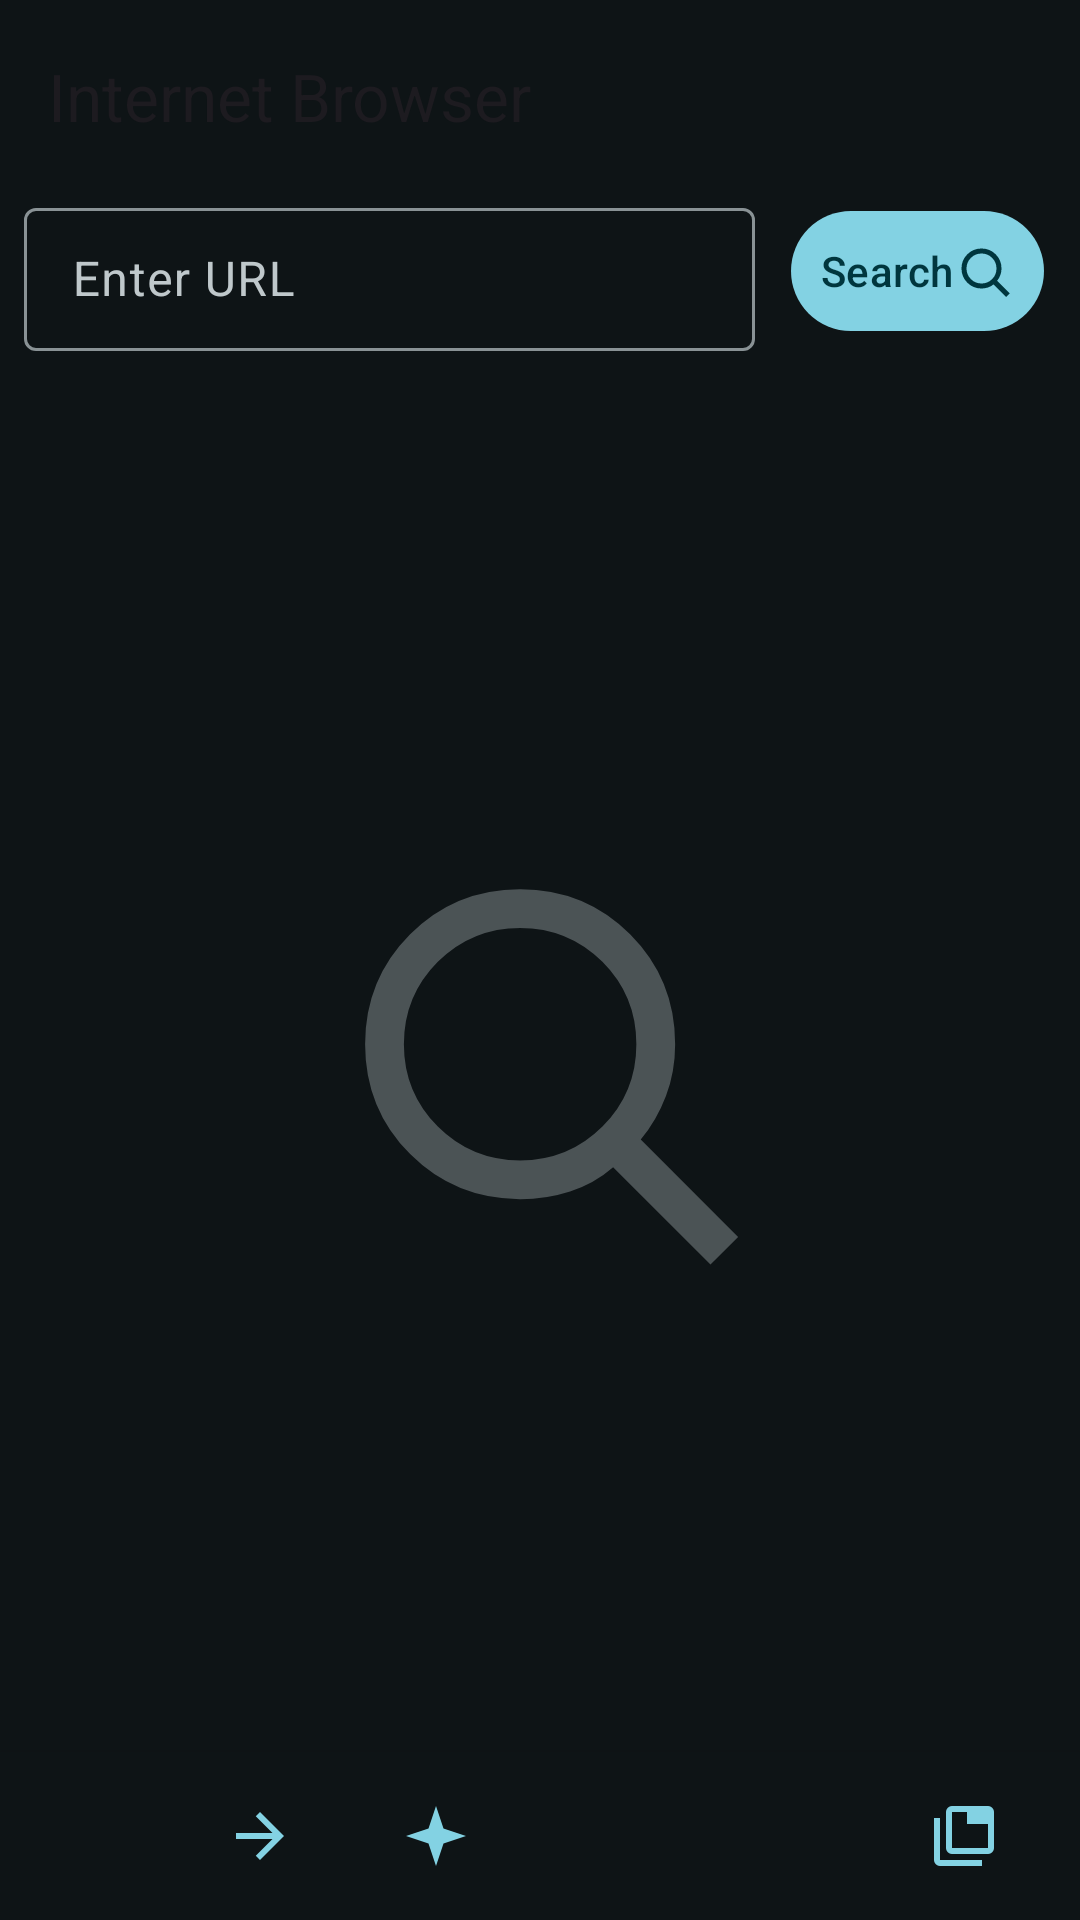

Write the Android layout XML for this screen, with the resource values it uses.
<!-- AndroidManifest.xml: application theme Base.Theme.InternetBrowser -->
<!-- res/layout/activity_main.xml -->
<?xml version="1.0" encoding="utf-8"?>
<androidx.constraintlayout.widget.ConstraintLayout xmlns:android="http://schemas.android.com/apk/res/android"
    xmlns:app="http://schemas.android.com/apk/res-auto"
    xmlns:tools="http://schemas.android.com/tools"
    android:id="@+id/main"
    android:layout_width="match_parent"
    android:layout_height="match_parent"
    android:animateLayoutChanges="true"
    tools:context=".MainActivity">

    <com.google.android.material.appbar.AppBarLayout
        android:id="@+id/app_bar"
        android:layout_width="0dp"
        android:layout_height="wrap_content"
        android:background="@android:color/transparent"
        app:elevation="0dp"
        app:layout_constraintEnd_toEndOf="parent"
        app:layout_constraintStart_toStartOf="parent"
        app:layout_constraintTop_toTopOf="parent">

        <androidx.appcompat.widget.Toolbar
            android:id="@+id/toolbar"
            android:layout_width="match_parent"
            android:layout_height="?attr/actionBarSize"
            app:title="@string/app_name" />

        <LinearLayout
            android:id="@+id/url_bar"
            android:layout_width="match_parent"
            android:layout_height="wrap_content"
            android:gravity="center_vertical"
            android:orientation="horizontal"
            android:paddingStart="8dp"
            android:paddingEnd="8dp"
            android:paddingBottom="8dp">

            <com.google.android.material.textfield.TextInputLayout
                android:id="@+id/url_input_layout"
                style="@style/Widget.Material3.TextInputLayout.OutlinedBox.Dense"
                android:layout_width="0dp"
                android:layout_height="wrap_content"
                android:layout_weight="1"
                android:hint="@string/hint_enter_url"
                app:endIconMode="clear_text">

                <com.google.android.material.textfield.TextInputEditText
                    android:id="@+id/url_edit_text"
                    android:layout_width="match_parent"
                    android:layout_height="wrap_content"
                    android:imeOptions="actionGo"
                    android:importantForAutofill="no"
                    android:inputType="textUri" />
            </com.google.android.material.textfield.TextInputLayout>

            <com.google.android.material.button.MaterialButton
                android:id="@+id/go_button"
                style="@style/Widget.Material3.Button.IconButton.Filled"
                android:layout_width="wrap_content"
                android:layout_height="wrap_content"
                android:layout_marginStart="8dp"
                android:text="@string/btn_go"
                app:icon="@drawable/ic_search"
                app:iconGravity="textEnd" />
        </LinearLayout>

        <com.google.android.material.tabs.TabLayout
            android:id="@+id/tab_layout"
            android:layout_width="match_parent"
            android:layout_height="wrap_content"
            android:visibility="gone"
            app:tabMode="scrollable"
            app:tabGravity="start"
            app:tabIndicatorHeight="3dp"
            app:tabSelectedTextColor="?attr/colorPrimary" />

        <ProgressBar
            android:id="@+id/progress_bar"
            style="?android:attr/progressBarStyleHorizontal"
            android:layout_width="match_parent"
            android:layout_height="wrap_content"
            android:visibility="gone" />

    </com.google.android.material.appbar.AppBarLayout>

    <FrameLayout
        android:id="@+id/webview_container"
        android:layout_width="0dp"
        android:layout_height="0dp"
        android:visibility="gone"
        app:layout_constraintBottom_toTopOf="@id/bottom_actions"
        app:layout_constraintEnd_toEndOf="parent"
        app:layout_constraintStart_toStartOf="parent"
        app:layout_constraintTop_toBottomOf="@id/app_bar" />

    <LinearLayout
        android:id="@+id/start_page_layout"
        android:layout_width="0dp"
        android:layout_height="0dp"
        android:background="?android:attr/windowBackground"
        android:gravity="center"
        android:orientation="vertical"
        android:padding="24dp"
        app:layout_constraintBottom_toTopOf="@id/bottom_actions"
        app:layout_constraintEnd_toEndOf="parent"
        app:layout_constraintStart_toStartOf="parent"
        app:layout_constraintTop_toBottomOf="@id/app_bar">

        <ImageView
            android:id="@+id/start_logo"
            android:layout_width="155dp"
            android:layout_height="155dp"
            android:alpha="0.5"
            android:src="@drawable/ic_search"
            app:tint="?attr/colorOutline" />

        <TextView
            android:id="@+id/rotating_tip_text"
            android:layout_width="wrap_content"
            android:layout_height="wrap_content"
            android:layout_marginTop="16dp"
            android:text="@string/tip_search"
            android:textAppearance="?attr/textAppearanceHeadlineSmall"
            android:textColor="?attr/colorOutline"
            android:visibility="gone"
            android:gravity="center" />

        <com.google.android.material.chip.ChipGroup
            android:id="@+id/suggestion_group"
            android:layout_width="wrap_content"
            android:layout_height="wrap_content"
            android:layout_marginTop="24dp"
            app:chipSpacingHorizontal="8dp"
            android:visibility="gone"
            app:singleLine="true">

            <com.google.android.material.chip.Chip
                android:id="@+id/chip_google"
                style="@style/Widget.Material3.Chip.Suggestion"
                android:layout_width="wrap_content"
                android:layout_height="wrap_content"

                android:text="@string/suggestion_google" />

            <com.google.android.material.chip.Chip
                android:id="@+id/chip_youtube"
                style="@style/Widget.Material3.Chip.Suggestion"
                android:layout_width="wrap_content"
                android:layout_height="wrap_content"
                android:text="@string/suggestion_youtube" />

            <com.google.android.material.chip.Chip
                android:id="@+id/chip_wikipedia"
                style="@style/Widget.Material3.Chip.Suggestion"
                android:layout_width="wrap_content"
                android:layout_height="wrap_content"
                android:text="@string/suggestion_wikipedia" />

        </com.google.android.material.chip.ChipGroup>

    </LinearLayout>

    <LinearLayout
        android:id="@+id/error_layout"
        android:layout_width="0dp"
        android:layout_height="0dp"
        android:background="?android:attr/windowBackground"
        android:gravity="center"
        android:orientation="vertical"
        android:padding="32dp"
        android:visibility="gone"
        app:layout_constraintBottom_toTopOf="@id/bottom_actions"
        app:layout_constraintEnd_toEndOf="parent"
        app:layout_constraintStart_toStartOf="parent"
        app:layout_constraintTop_toBottomOf="@id/app_bar">

        <ImageView
            android:layout_width="80dp"
            android:layout_height="80dp"
            android:src="@drawable/ic_error"
            app:tint="?attr/colorError" />

        <TextView
            android:layout_width="wrap_content"
            android:layout_height="wrap_content"
            android:layout_marginTop="16dp"
            android:text="@string/error_title"
            android:textAppearance="?attr/textAppearanceHeadlineMedium" />

        <TextView
            android:id="@+id/error_message"
            android:layout_width="wrap_content"
            android:layout_height="wrap_content"
            android:layout_marginTop="8dp"
            android:gravity="center"
            android:text="@string/error_default_msg"
            android:textAppearance="?attr/textAppearanceBodyMedium" />

        <com.google.android.material.button.MaterialButton
            android:id="@+id/retry_button"
            style="@style/Widget.Material3.Button.TonalButton"
            android:layout_width="wrap_content"
            android:layout_height="wrap_content"
            android:layout_marginTop="24dp"
            android:text="@string/btn_retry" />
    </LinearLayout>

    <LinearLayout
        android:id="@+id/bottom_actions"
        android:layout_width="match_parent"
        android:layout_height="wrap_content"
        android:background="?android:attr/windowBackground"
        android:elevation="8dp"
        android:orientation="horizontal"
        android:padding="4dp"
        app:layout_constraintBottom_toBottomOf="parent"
        app:layout_constraintEnd_toEndOf="parent"
        app:layout_constraintStart_toStartOf="parent">

        <com.google.android.material.button.MaterialButton
            android:id="@+id/btn_back"
            style="@style/Widget.Material3.Button.TextButton.Icon"
            android:layout_width="0dp"
            android:layout_height="wrap_content"
            android:layout_weight="1"
            app:icon="@drawable/ic_back"
            app:iconSize="24dp" />

        <com.google.android.material.button.MaterialButton
            android:id="@+id/btn_forward"
            style="@style/Widget.Material3.Button.TextButton.Icon"
            android:layout_width="0dp"
            android:layout_height="wrap_content"
            android:layout_weight="1"
            app:icon="@drawable/ic_forward"
            app:iconSize="24dp" />

        <com.google.android.material.button.MaterialButton
            android:id="@+id/btn_ai"
            style="@style/Widget.Material3.Button.TextButton.Icon"
            android:layout_width="0dp"
            android:layout_height="wrap_content"
            android:layout_weight="1"
            app:icon="@drawable/ic_ai2"
            app:iconSize="24dp" />

        <com.google.android.material.button.MaterialButton
            android:id="@+id/btn_analyze"
            style="@style/Widget.Material3.Button.TextButton.Icon"
            android:layout_width="0dp"
            android:layout_height="wrap_content"
            android:layout_weight="1"
            android:visibility="gone"
            app:icon="@drawable/ic_analyze"
            app:iconSize="24dp"
            tools:visibility="visible" />

        <com.google.android.material.button.MaterialButton
            android:id="@+id/btn_history"
            style="@style/Widget.Material3.Button.TextButton.Icon"
            android:layout_width="0dp"
            android:layout_height="wrap_content"
            android:layout_weight="1"
            app:icon="@drawable/ic_history"
            app:iconSize="24dp" />

        <com.google.android.material.button.MaterialButton
            android:id="@+id/btn_downloads"
            style="@style/Widget.Material3.Button.TextButton.Icon"
            android:layout_width="0dp"
            android:layout_height="wrap_content"
            android:layout_weight="1"
            app:icon="@drawable/ic_download"
            app:iconSize="24dp" />

        <com.google.android.material.button.MaterialButton
            android:id="@+id/btn_new_tab"
            style="@style/Widget.Material3.Button.TextButton.Icon"
            android:layout_width="0dp"
            android:layout_height="wrap_content"
            android:layout_weight="1"
            app:icon="@drawable/ic_tab"
            app:iconSize="24dp" />

    </LinearLayout>

</androidx.constraintlayout.widget.ConstraintLayout>
<!-- resources referenced by this layout -->
<resources>
  <!-- drawable ic_ai2 (drawable) -->
  <vector xmlns:android="http://schemas.android.com/apk/res/android"
      android:width="24dp"
      android:height="24dp"
      android:viewportWidth="24"
      android:viewportHeight="24">
      <path
          android:fillColor="#FFFFFF"
          android:pathData="M12,2L14.5,9.5L22,12L14.5,14.5L12,22L9.5,14.5L2,12L9.5,9.5L12,2Z"/>
  </vector>
  <!-- drawable ic_error (drawable) -->
  <vector xmlns:android="http://schemas.android.com/apk/res/android" android:height="24dp" android:tint="#000000" android:viewportHeight="24" android:viewportWidth="24" android:width="24dp">
        
      <path android:fillColor="@color/white" android:pathData="M12,2C6.48,2 2,6.48 2,12s4.48,10 10,10 10,-4.48 10,-10S17.52,2 12,2zM13,17h-2v-2h2v2zM13,13h-2L11,7h2v6z"/>
      
  </vector>
  <!-- drawable ic_forward (drawable) -->
  <vector xmlns:android="http://schemas.android.com/apk/res/android"
      android:width="24dp"
      android:height="24dp"
      android:viewportWidth="24"
      android:viewportHeight="24"
      android:tint="?attr/colorControlNormal">
      <path
          android:fillColor="@android:color/white"
          android:pathData="M12,4l-1.41,1.41L16.17,11H4v2h12.17l-5.58,5.59L12,20l8,-8l-8,-8z"/>
  </vector>
  <string name="app_name" translatable="false">Internet Browser</string>
  <string name="btn_go">Search</string>
  <string name="btn_retry">Retry</string>
  <string name="error_default_msg">Could not load the page. Please check your internet connection.</string>
  <string name="error_title">Error</string>
  <string name="hint_enter_url">Enter URL</string>
  <string name="suggestion_google">Google</string>
  <string name="suggestion_wikipedia">Wikipedia</string>
  <string name="suggestion_youtube">Youtube</string>
  <string name="tip_search">Search the Web</string>
  <color name="white">#FFFFFFFF</color>
  <color name="md_theme_primary">#83D2E3</color>
  <color name="md_theme_onPrimary">#00363E</color>
  <color name="md_theme_primaryContainer">#004E5A</color>
  <color name="md_theme_onPrimaryContainer">#A2EEFF</color>
  <color name="md_theme_secondary">#B1CBD1</color>
  <color name="md_theme_onSecondary">#1C3439</color>
  <color name="md_theme_secondaryContainer">#334A50</color>
  <color name="md_theme_onSecondaryContainer">#CDE7ED</color>
  <color name="md_theme_tertiary">#BCC5EB</color>
  <color name="md_theme_onTertiary">#262F4D</color>
  <color name="md_theme_tertiaryContainer">#3D4665</color>
  <color name="md_theme_onTertiaryContainer">#DBE1FF</color>
  <color name="md_theme_error">#FFB4AB</color>
  <color name="md_theme_onError">#690005</color>
  <color name="md_theme_errorContainer">#93000A</color>
  <color name="md_theme_onErrorContainer">#FFDAD6</color>
  <color name="md_theme_background">#0E1416</color>
  <color name="md_theme_onBackground">#DEE3E5</color>
  <color name="md_theme_surface">#0E1416</color>
  <color name="md_theme_onSurface">#DEE3E5</color>
  <color name="md_theme_surfaceVariant">#3F484A</color>
  <color name="md_theme_onSurfaceVariant">#BFC8CB</color>
  <color name="md_theme_outline">#899295</color>
  <color name="md_theme_outlineVariant">#3F484A</color>
  <color name="md_theme_surfaceDim">#0E1416</color>
  <color name="md_theme_surfaceBright">#343A3C</color>
  <color name="md_theme_surfaceContainerLowest">#090F10</color>
  <color name="md_theme_surfaceContainerLow">#171D1E</color>
  <color name="md_theme_surfaceContainer">#1B2122</color>
  <color name="md_theme_surfaceContainerHigh">#252B2C</color>
  <color name="md_theme_surfaceContainerHighest">#303637</color>
</resources>
